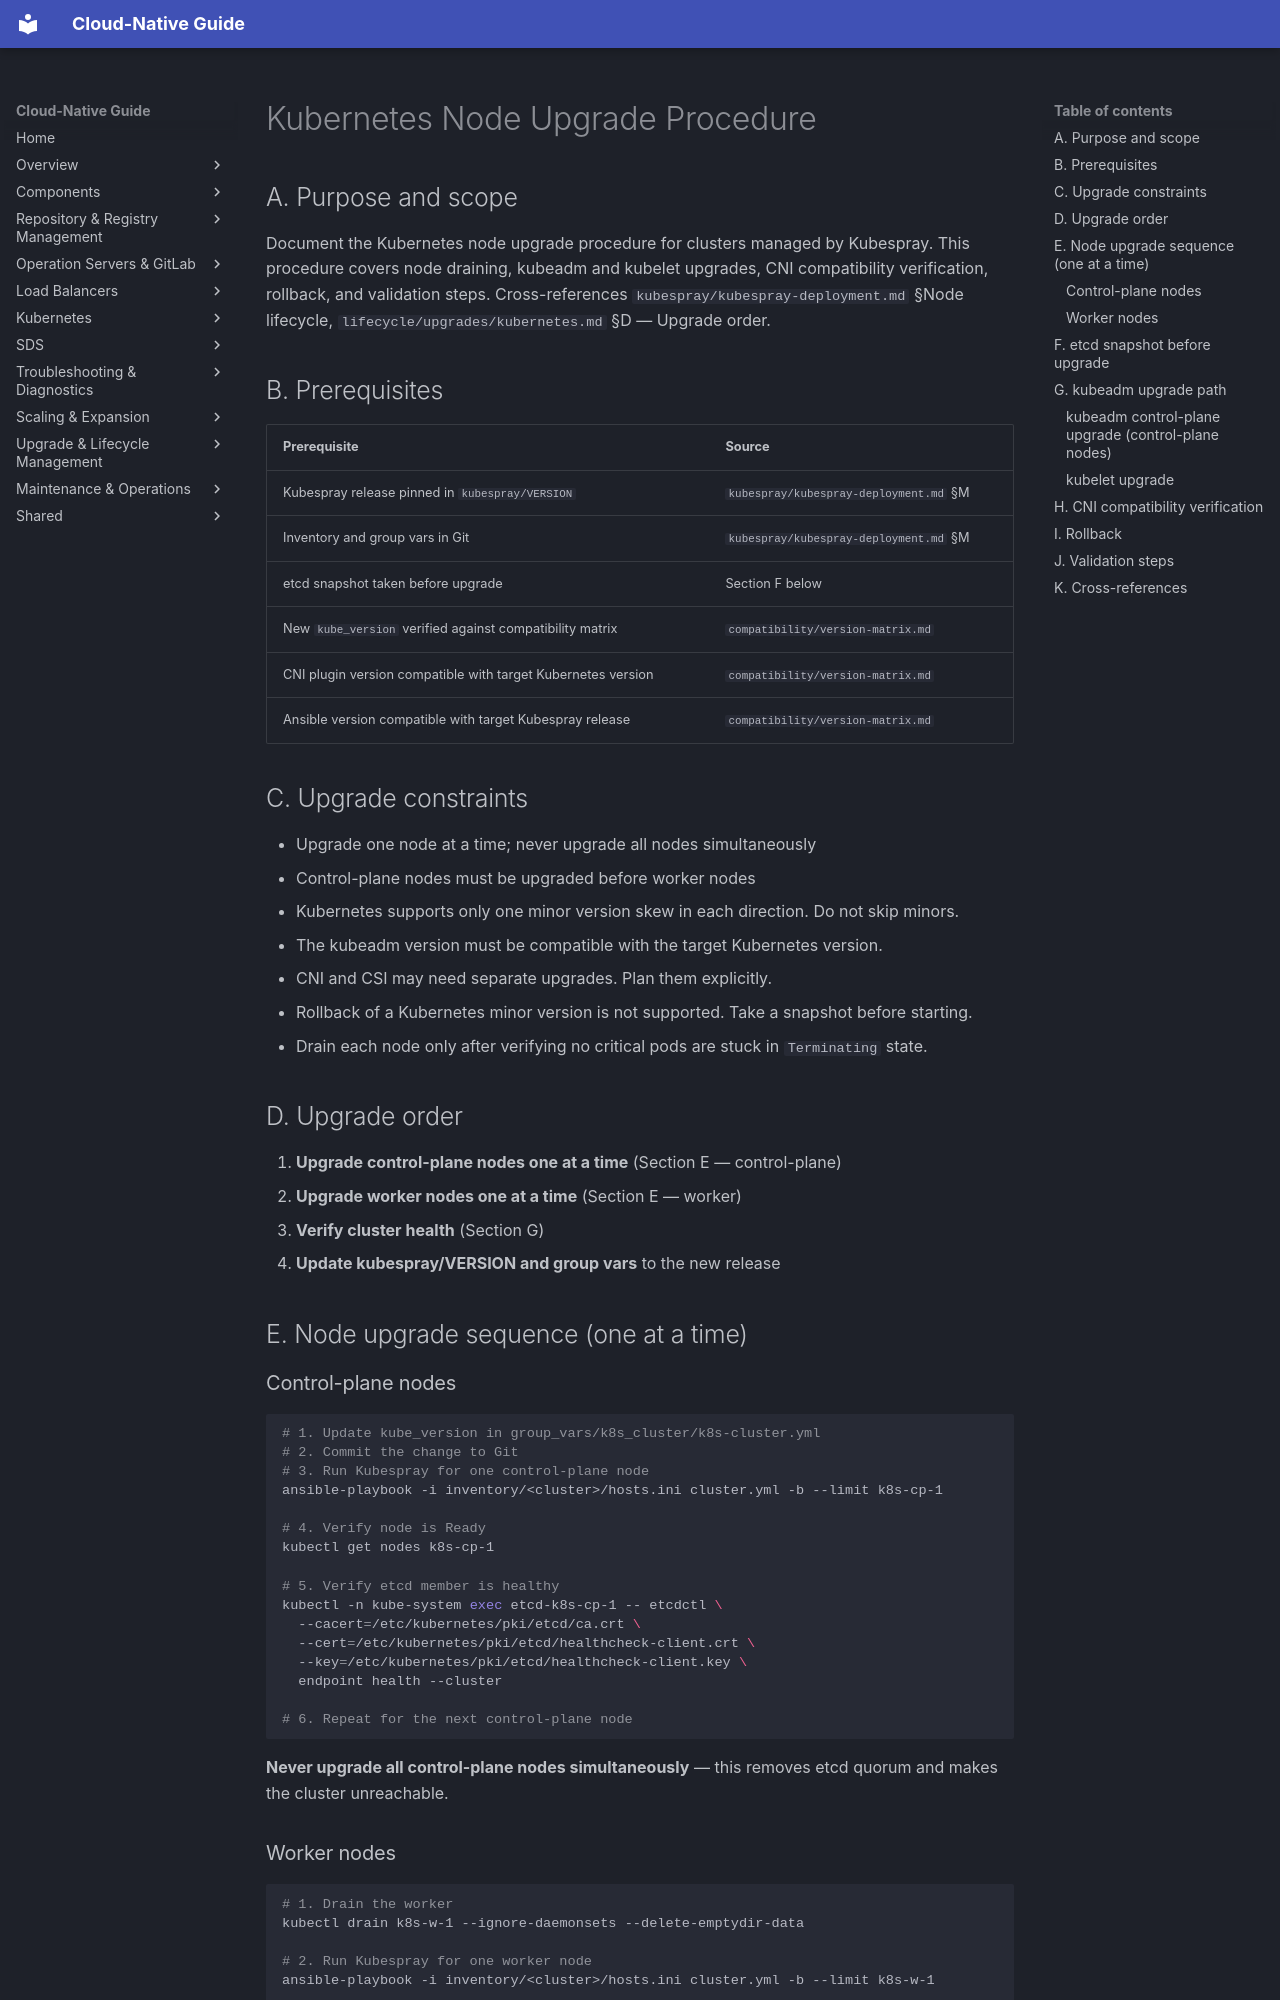

repository: DavoudTeimouri/cloud-native-guide · page: kubernetes/lifecycle/node-upgrade-procedure/index.html · generator: mkdocs

# Kubernetes Node Upgrade Procedure

## A. Purpose and scope

Document the Kubernetes node upgrade procedure for clusters managed by Kubespray. This procedure covers node draining, kubeadm and kubelet upgrades, CNI compatibility verification, rollback, and validation steps. Cross-references `kubespray/kubespray-deployment.md` §Node lifecycle, `lifecycle/upgrades/kubernetes.md` §D — Upgrade order.

## B. Prerequisites

| Prerequisite | Source |
|---|---|
| Kubespray release pinned in `kubespray/VERSION` | `kubespray/kubespray-deployment.md` §M |
| Inventory and group vars in Git | `kubespray/kubespray-deployment.md` §M |
| etcd snapshot taken before upgrade | Section F below |
| New `kube_version` verified against compatibility matrix | `compatibility/version-matrix.md` |
| CNI plugin version compatible with target Kubernetes version | `compatibility/version-matrix.md` |
| Ansible version compatible with target Kubespray release | `compatibility/version-matrix.md` |

## C. Upgrade constraints

- Upgrade one node at a time; never upgrade all nodes simultaneously
- Control-plane nodes must be upgraded before worker nodes
- Kubernetes supports only one minor version skew in each direction. Do not skip minors.
- The kubeadm version must be compatible with the target Kubernetes version.
- CNI and CSI may need separate upgrades. Plan them explicitly.
- Rollback of a Kubernetes minor version is not supported. Take a snapshot before starting.
- Drain each node only after verifying no critical pods are stuck in `Terminating` state.

## D. Upgrade order

1. **Upgrade control-plane nodes one at a time** (Section E — control-plane)
2. **Upgrade worker nodes one at a time** (Section E — worker)
3. **Verify cluster health** (Section G)
4. **Update kubespray/VERSION and group vars** to the new release

## E. Node upgrade sequence (one at a time)

### Control-plane nodes

```bash
# 1. Update kube_version in group_vars/k8s_cluster/k8s-cluster.yml
# 2. Commit the change to Git
# 3. Run Kubespray for one control-plane node
ansible-playbook -i inventory/<cluster>/hosts.ini cluster.yml -b --limit k8s-cp-1

# 4. Verify node is Ready
kubectl get nodes k8s-cp-1

# 5. Verify etcd member is healthy
kubectl -n kube-system exec etcd-k8s-cp-1 -- etcdctl \
  --cacert=/etc/kubernetes/pki/etcd/ca.crt \
  --cert=/etc/kubernetes/pki/etcd/healthcheck-client.crt \
  --key=/etc/kubernetes/pki/etcd/healthcheck-client.key \
  endpoint health --cluster

# 6. Repeat for the next control-plane node
```

**Never upgrade all control-plane nodes simultaneously** — this removes etcd quorum and makes the cluster unreachable.
